Run: headless pygame with SDL's dummy video driver; simulated clock (each Clock.tick advances the game by its frame time, no real sleeping); random seed 0; keys injected as events and as key.get_pressed() state; no mouse input.
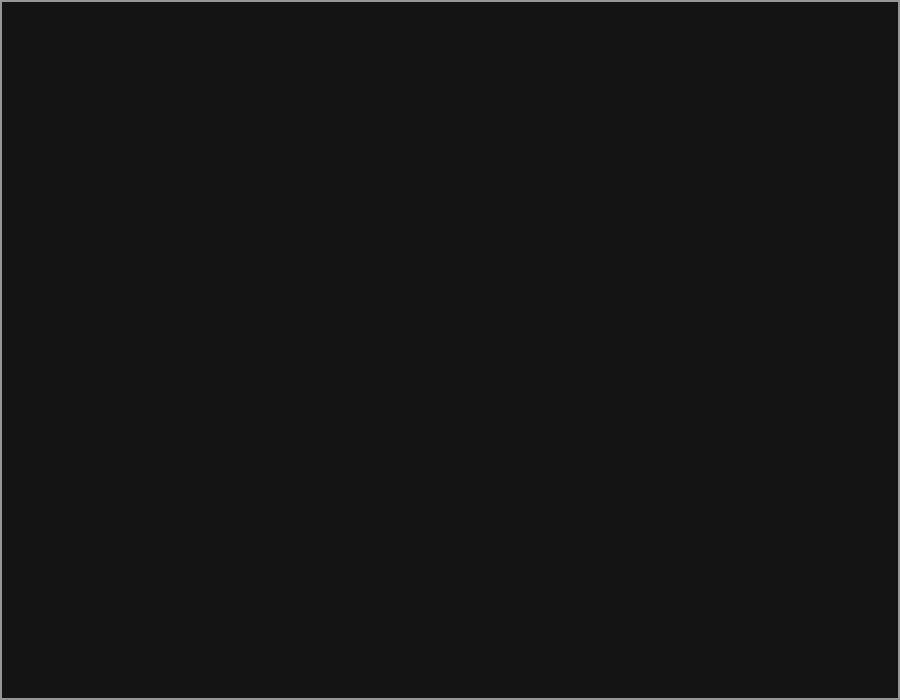
Frame 1 of 4 · flips 1–60 · no input
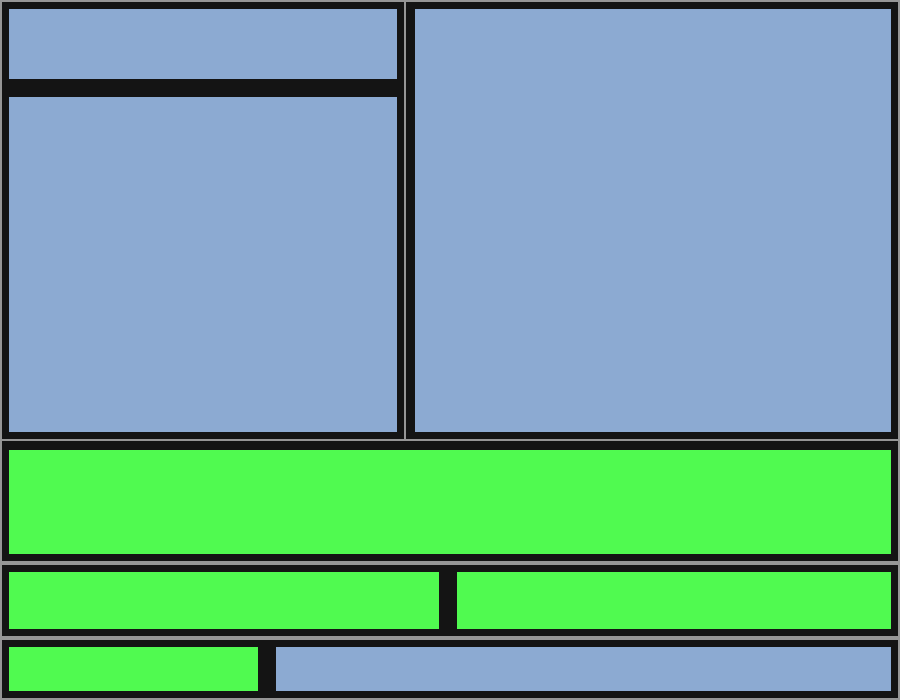
Frame 2 of 4 · flips 61–180 · tapped SPACE, RETURN · held RIGHT (→), D
Frame 3 of 4 · flips 181–300 · held DOWN (↓), S · screen unchanged from frame 2, image omitted
Frame 4 of 4 · flips 301–420 · held LEFT (←), A, UP (↑), W · screen unchanged from frame 3, image omitted

The pygame program that drew these frames:

import pygame
import random

pygame.init()

WIDTH, HEIGHT = 900, 700
screen = pygame.display.set_mode((WIDTH, HEIGHT))
pygame.display.set_caption("Explicit Grammar City")

AVENUE_WIDTH = 36
STREET_WIDTH = 16
MIN_BLOCK = 40
MIN_PARCEL = 40

BG = (20,20,20)
BUILDING = (140,170,210)
PARK = (80,250,80)
STREET = (150,150,150)
COMMERCIAL = (250,250,80)

# --------------------------------
# Explicit Grammar
# --------------------------------

GRAMMAR = {
    "city": [("split", "block", "block")],
    "block": [ ("become", "streetblock"), ("split", "block", "block")],
    "streetblock": [("split", "parcel", "parcel"), ("become", "building")],
    "parcel": [("become", "building")],
    "building": [("type", ["res","com","park"])]
}

class Node:
    def __init__(self, rect, symbol):
        self.rect = rect
        self.symbol = symbol
        self.children = []
        self.type = None

    # -------------------------
    # Apply grammar rule
    # -------------------------
    def apply_rule(self):
        # Get all rules for the current symbol
        rules = GRAMMAR.get(self.symbol, [])
        print(f"Applying rule for symbol: {self.symbol}, available rules: {rules}")
        if not rules:
            return  # terminal with no rules

        # Pick one rule **explicitly**
        rule = random.choice(rules)
        print("Rule0:" + rule[0])
        if rule[0] == "split":
            # Split into exactly the symbols in the rule
            self.split(rule[1], rule[2])
        elif rule[0] == "become":
            # Convert to the new symbol
            self.symbol = rule[1]
            print("Become:" + self.symbol + " " + str(len(self.children)))
            self.apply_rule()
        elif rule[0] == "type":
            # Assign type to the building
            self.type = random.choices(
                population=rule[1],
                weights=[0.5, 0.2, 0.3],  # e.g., res 40%, com 20%, park 40%
                k=1
            )[0]
           
    # -------------------------
    # Geometry split
    # -------------------------

    def split(self, left_symbol, right_symbol):
        print(f"Split: Splitting {self.symbol} into {left_symbol} and {right_symbol}")
        horizontal = random.random() < 0.5
        if horizontal:
            if self.rect.h < 80:
                return
            split = random.randint(40, self.rect.h - 40)
            r1 = pygame.Rect(self.rect.x, self.rect.y,
                             self.rect.w, split)
            r2 = pygame.Rect(self.rect.x,
                             self.rect.y + split,
                             self.rect.w,
                             self.rect.h - split)
        else:
            if self.rect.w < 80:
                return
            split = random.randint(40, self.rect.w - 40)
            r1 = pygame.Rect(self.rect.x, self.rect.y,
                             split, self.rect.h)

            r2 = pygame.Rect(self.rect.x + split,
                             self.rect.y,
                             self.rect.w - split,
                             self.rect.h)
        self.children = [
            Node(r1, left_symbol),
            Node(r2, right_symbol)
        ]

    # -------------------------
    # Grammar derivation
    # -------------------------
    def generate(self, depth):
        print(f"Generate: Generating node with symbol: {self.symbol} at depth {depth}")
        if depth <= 0:
            return
        #determines how to split the current node 
        # based on its level in the grammar.
        self.apply_rule()
        # recursively generate children
        # if there are no children, this is a terminal node and we stop
        for c in self.children:
            c.generate(depth-1)

    # -------------------------
    # Drawing
    # -------------------------

    def draw(self, surf):
        if not self.children:
            
            if self.symbol == "building":
                r = self.rect.inflate(-18,-18)
                if self.type == "park":
                    color = PARK
                elif self.type == "com":
                    color = COMMERCIAL
                else:
                    color = BUILDING
                pygame.draw.rect(surf, color, r)
        else:
            for c in self.children:
                c.draw(surf)
            pygame.draw.rect(surf, STREET, self.rect, 2)

root = Node(pygame.Rect(0,0,WIDTH,HEIGHT),"city")
print("Generating city..." )
root.generate(depth=1)
print("City generation complete.")
clock = pygame.time.Clock()
running = True
while running:

    clock.tick(60)

    for e in pygame.event.get():

        if e.type == pygame.QUIT:
            running = False

        if e.type == pygame.KEYDOWN:
            if e.key == pygame.K_SPACE:
                root = Node(pygame.Rect(0,0,WIDTH,HEIGHT),"city")
                root.generate(10)

    screen.fill(BG)

    root.draw(screen)

    pygame.display.flip()

pygame.quit()
